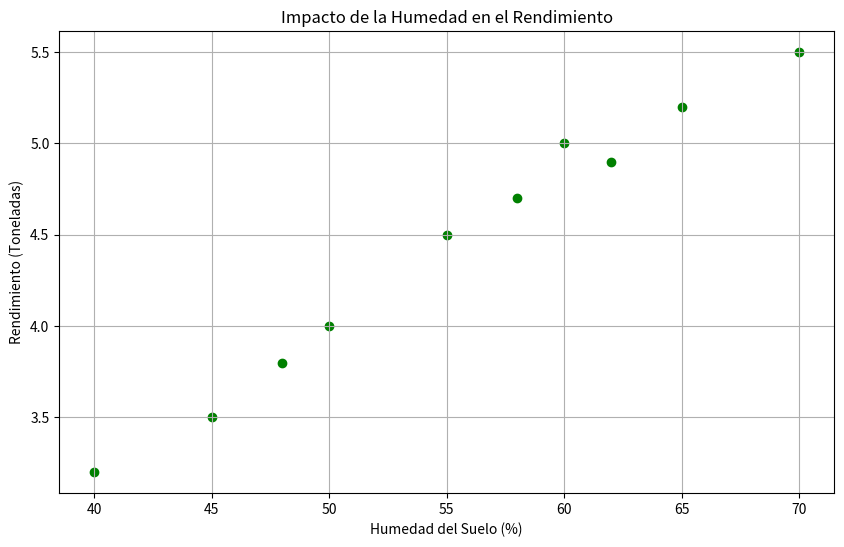

Write Python code to recreate this figure.
import pandas as pd
import matplotlib.pyplot as plt

# NOTA: En servidores sin pantalla, usamos 'Agg' para guardar imágenes en vez de mostrarlas
import matplotlib
matplotlib.use('Agg') 

print("\n--- 📊 ANÁLISIS VISUAL: BUSCANDO PATRONES ---")

# 1. CARGAMOS EL DATASET LIMPIO (Simulamos que ya limpiamos el anterior)
# Para este ejercicio creamos un DF rápido para asegurar que corra
data = {
    'Humedad': [55, 60, 45, 50, 65, 70, 40, 58, 62, 48],
    'Temperatura': [24, 23, 27, 25, 22, 21, 28, 24, 23, 26],
    'Rendimiento': [4.5, 5.0, 3.5, 4.0, 5.2, 5.5, 3.2, 4.7, 4.9, 3.8]
}
df = pd.DataFrame(data)

print("Datos cargados:")
print(df.head())

# 2. CORRELACIÓN MATEMÁTICA
# Esto es lo que mira la IA. 
# 1.0 = Relación perfecta positiva (Sube uno, sube el otro)
# -1.0 = Relación perfecta negativa (Sube uno, baja el otro)
matriz_corr = df.corr()
print("\n🔢 Matriz de Correlación:")
print(matriz_corr)
print("OBSERVA: ¿El Rendimiento depende más de la Humedad o de la Temperatura?")

# 3. GENERACIÓN DE GRÁFICOS
print("\n🎨 Generando gráficos de análisis...")

# Gráfico de Dispersión (Scatter Plot)
# Eje X: Humedad, Eje Y: Rendimiento
plt.figure(figsize=(10, 6))
plt.scatter(df['Humedad'], df['Rendimiento'], color='green', marker='o')
plt.title('Impacto de la Humedad en el Rendimiento')
plt.xlabel('Humedad del Suelo (%)')
plt.ylabel('Rendimiento (Toneladas)')
plt.grid(True)

# Guardar el gráfico
nombre_archivo = 'relacion_humedad_rendimiento.png'
plt.savefig(nombre_archivo)
print(f"✅ Gráfico guardado como: {nombre_archivo}")
print("   (Usa el explorador de archivos para abrir la imagen)")

# ==========================================
# 🧠 ZONA DE RETOS
# ==========================================
print("\n--- 🔨 TUS RETOS ---")

# RETO 1: Análisis de Temperatura
# Crea un gráfico nuevo (scatter) que compare Temperatura (X) vs Rendimiento (Y).
# Guárdalo como 'relacion_temp_rendimiento.png'.
# Pista: Copia el bloque de código de arriba y cambia las variables.
# Escribe tu código aquí:


# RETO 2: Interpretación (Print)
# Basado en la matriz de correlación impresa arriba, imprime un mensaje que diga
# cuál variable es más importante. Ejemplo: "La variable clave es..."
# Escribe tu código aquí:

print("---------------------------------------------")
